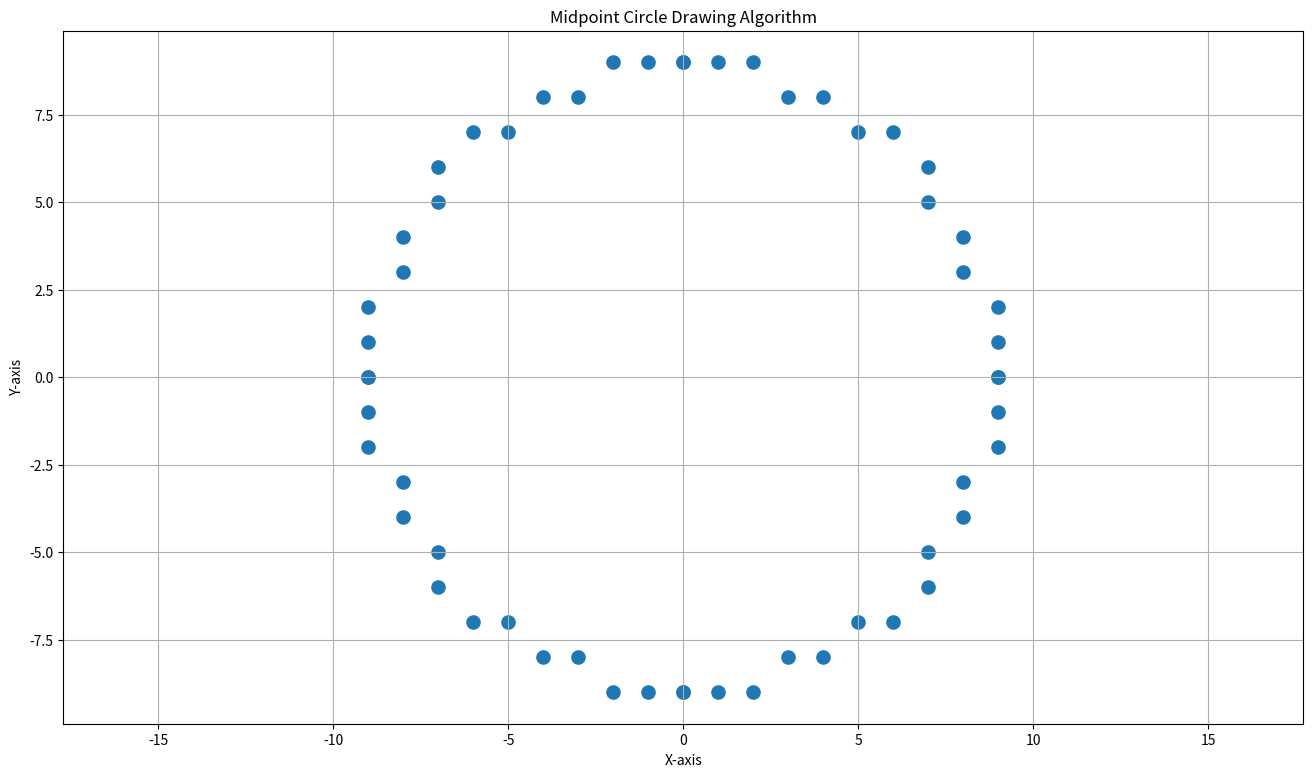

The script that saved this image:
import matplotlib.pyplot as plt

xc, yc = 0, 0
r = 9
points = []


def add_points(x, y):
    points.extend(
        [
            (xc + x, yc + y),
            (xc - x, yc + y),
            (xc + x, yc - y),
            (xc - x, yc - y),
            (xc + y, yc + x),
            (xc - y, yc + x),
            (xc + y, yc - x),
            (xc - y, yc - x),
        ]
    )


x = 0
y = r
p = 1 - r
while x <= y:
    add_points(x, y)
    if p < 0:
        p = p + 2 * x + 3
    else:
        p = p + 2 * (x - y) + 5
        y -= 1
    x += 1
xs, ys = zip(*points)
plt.figure(figsize=(16, 9))
plt.scatter(xs, ys, s=90)
plt.title("Midpoint Circle Drawing Algorithm")
plt.xlabel("X-axis")
plt.ylabel("Y-axis")
plt.grid(True)
plt.axis("equal")
plt.savefig("04_midpoint_circle_output.png", dpi=120)
plt.show()
